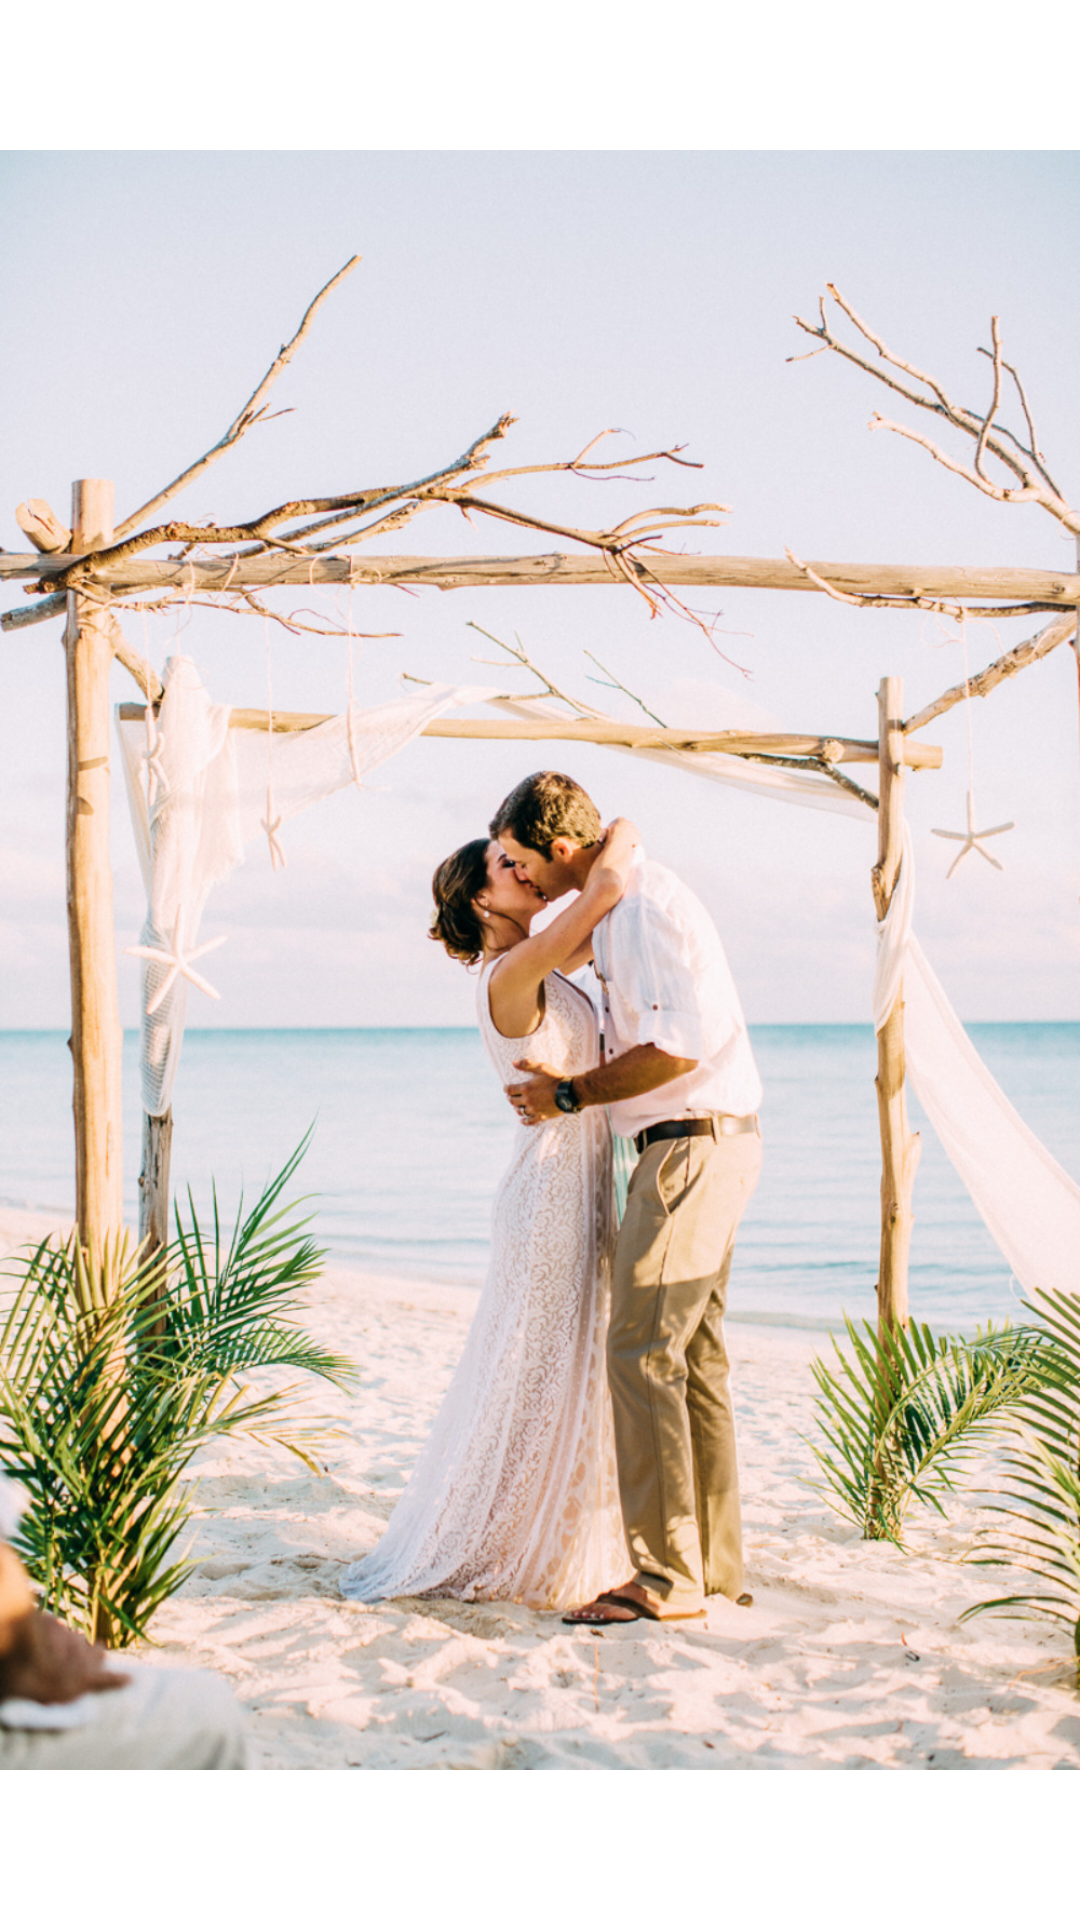

Here is an Android app screen rendered from its layout file. Give the layout XML and the strings, colors and styles it references.
<!-- AndroidManifest.xml: application theme Theme.SayYes -->
<!-- res/layout/activity_main.xml -->
<?xml version="1.0" encoding="utf-8"?>
<RelativeLayout android:layout_width="match_parent"
    android:layout_height="match_parent"
    xmlns:android="http://schemas.android.com/apk/res/android">

    <ImageView
        android:id="@+id/icon"
        android:layout_width="wrap_content"
        android:layout_height="wrap_content"
        android:layout_centerInParent="true"
        android:src="@drawable/icon"
        android:adjustViewBounds="true"/>

</RelativeLayout>
<!-- resources referenced by this layout -->
<resources>
  <!-- drawable icon: jpg bitmap (drawable-v24, 473672 bytes) -->
  <style name="Theme.SayYes" parent="Theme.MaterialComponents.DayNight.DarkActionBar">
          
          <item name="colorPrimary">@color/purple_500</item>
          <item name="colorPrimaryVariant">@color/purple_700</item>
          <item name="colorOnPrimary">@color/white</item>
          
          <item name="colorSecondary">@color/teal_200</item>
          <item name="colorSecondaryVariant">@color/teal_700</item>
          <item name="colorOnSecondary">@color/black</item>
          
          <item name="android:statusBarColor" tools:targetApi="l">?attr/colorPrimaryVariant</item>
          
      </style>
  <color name="purple_500">#FF6200EE</color>
  <color name="purple_700">#FF3700B3</color>
  <color name="white">#FFFFFFFF</color>
  <color name="teal_200">#FF03DAC5</color>
  <color name="teal_700">#FF018786</color>
  <color name="black">#FF000000</color>
</resources>
